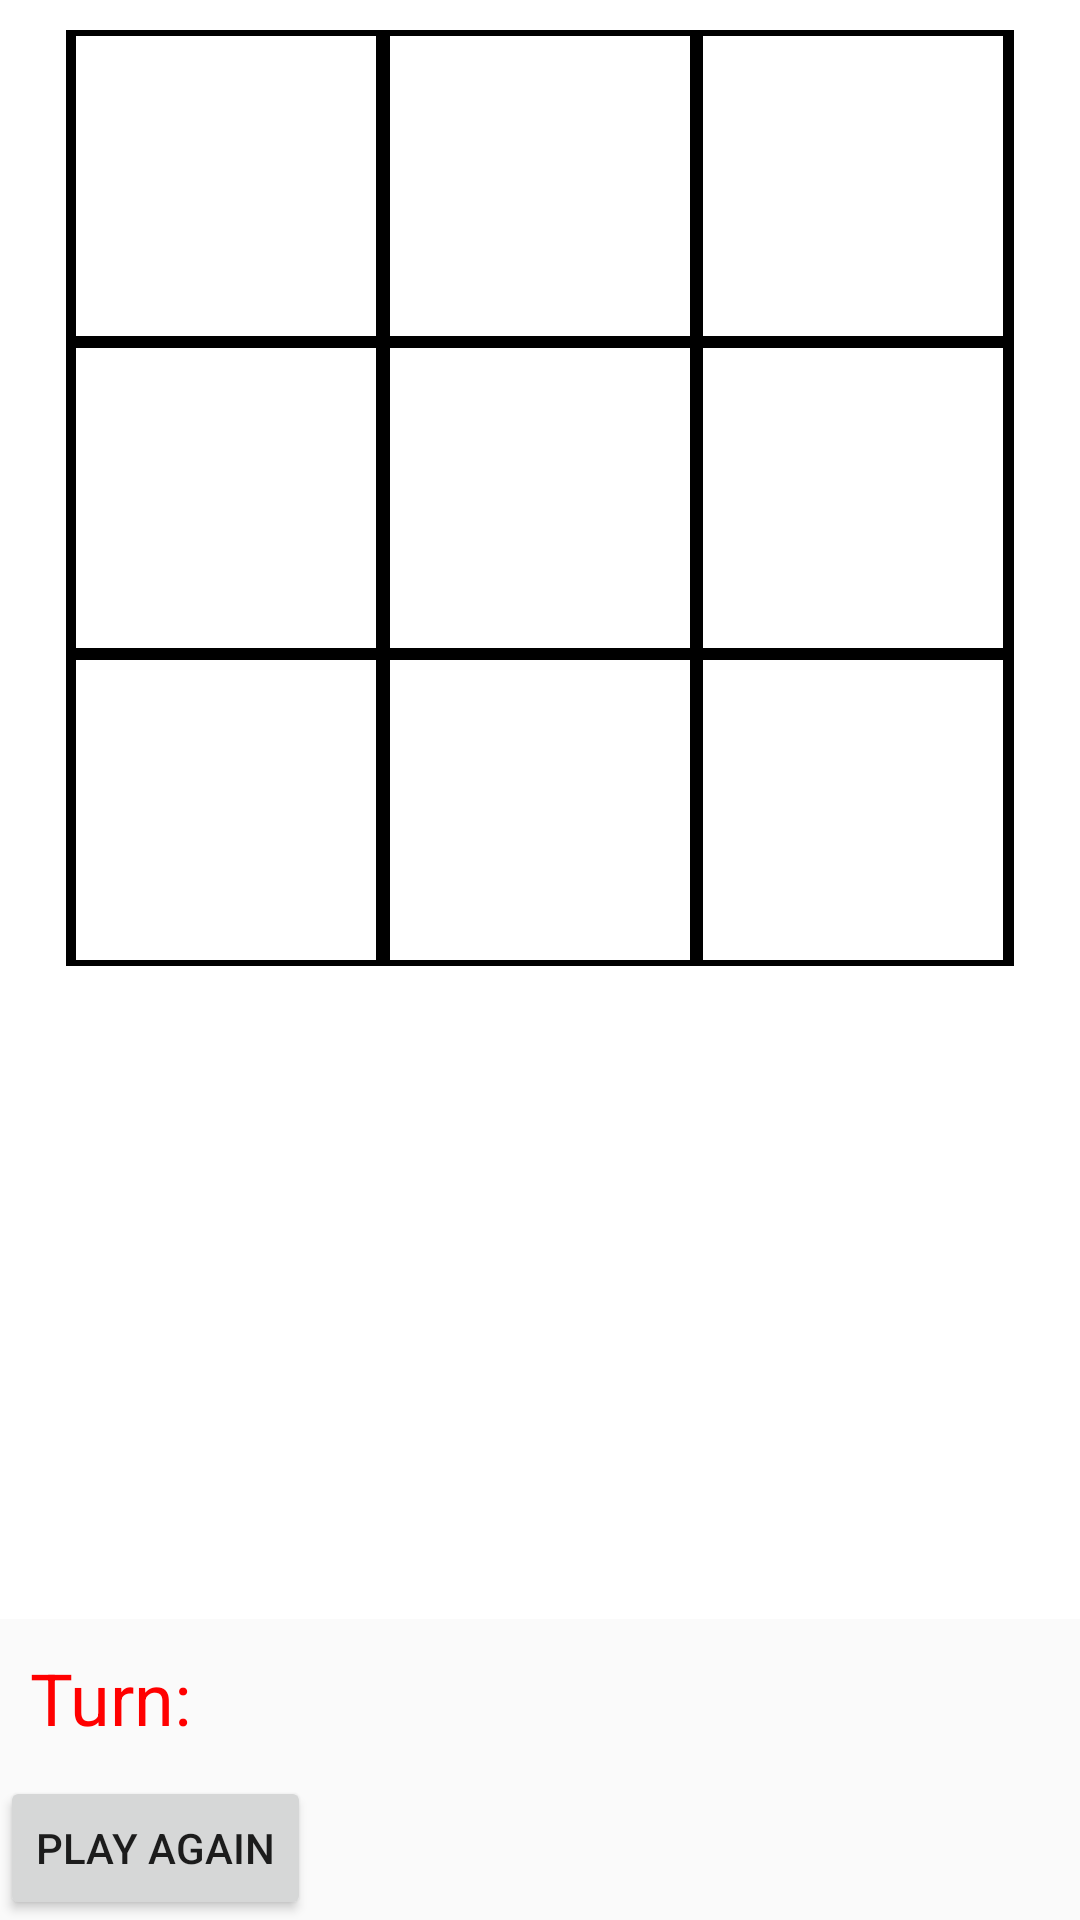

Produce the Android XML layout that renders to this screen, including the resource entries it uses.
<!-- AndroidManifest.xml: application theme AppTheme -->
<!-- res/layout/activity_board.xml -->
<?xml version="1.0" encoding="utf-8"?>
<LinearLayout xmlns:android="http://schemas.android.com/apk/res/android"
    android:layout_width="match_parent"
    android:layout_height="match_parent"
    android:orientation="vertical">

    <LinearLayout
        android:layout_width="match_parent"
        android:layout_height="0dp"
        android:layout_weight="4"
        android:background="@color/white"
        android:orientation="vertical">

        <TableLayout
            android:id="@+id/mainBoard"
            android:layout_width="wrap_content"
            android:layout_height="wrap_content"
            android:layout_gravity="top|center"
            android:clickable="true"
            android:gravity="center"
            android:nestedScrollingEnabled="false"
            android:padding="10dp">

            <TableRow
                android:id="@+id/row0"
                style="@style/TableRow">

                <TextView
                    style="@style/LeftCell"
                    android:layout_column="0">

                </TextView>

                <TextView
                    style="@style/MiddleCell"
                    android:layout_column="1">

                </TextView>

                <TextView
                    style="@style/RightCell"
                    android:layout_column="2">

                </TextView>

            </TableRow>

            <TableRow
                android:id="@+id/row1"
                style="@style/TableRow">

                <TextView
                    style="@style/LeftCell"
                    android:layout_column="0">

                </TextView>

                <TextView
                    style="@style/MiddleCell"
                    android:layout_column="1">

                </TextView>

                <TextView
                    style="@style/RightCell"
                    android:layout_column="2">

                </TextView>

            </TableRow>

            <TableRow
                android:id="@+id/row2"
                style="@style/TableRow">

                <TextView
                    style="@style/LeftCell"
                    android:layout_column="0">

                </TextView>

                <TextView
                    style="@style/MiddleCell"
                    android:layout_column="1">

                </TextView>

                <TextView
                    style="@style/RightCell"
                    android:layout_column="2">

                </TextView>

            </TableRow>


        </TableLayout>

    </LinearLayout>

    <LinearLayout
        android:layout_width="fill_parent"
        android:layout_height="wrap_content"
        android:orientation="vertical">
        <TextView
            android:id="@+id/turn"
            android:layout_width="match_parent"
            android:layout_height="wrap_content"
            android:gravity="left"
            android:padding="10dp"
            android:text="Turn: "
            android:textColor="@color/red"
            android:textSize="24sp" />

        <Button
            android:id="@+id/reset"
            android:layout_width="wrap_content"
            android:layout_height="wrap_content"
            android:text="Play Again" />


    </LinearLayout>
</LinearLayout>
<!-- resources referenced by this layout -->
<resources>
  <color name="red">#FF0000</color>
  <color name="white">#FFFFFF</color>
  <style name="LeftCell" parent="@style/Cell">
          <item name="android:layout_marginLeft">2dp</item>
          <item name="android:layout_marginTop">2dp</item>
          <item name="android:layout_marginRight">1dp</item>
          <item name="android:layout_marginBottom">2dp</item>
      </style>
  <style name="MiddleCell" parent="@style/Cell">
          <item name="android:layout_marginLeft">1dp</item>
          <item name="android:layout_marginTop">2dp</item>
          <item name="android:layout_marginRight">1dp</item>
          <item name="android:layout_marginBottom">2dp</item>
      </style>
  <style name="RightCell" parent="@style/Cell">
          <item name="android:layout_marginLeft">1dp</item>
          <item name="android:layout_marginTop">2dp</item>
          <item name="android:layout_marginRight">2dp</item>
          <item name="android:layout_marginBottom">2dp</item>
      </style>
  <style name="TableRow">
          <item name="android:layout_width">fill_parent</item>
          <item name="android:layout_height">wrap_content</item>
          <item name="android:background">@color/black</item>
          <item name="android:gravity">center_horizontal</item>
          <item name="android:clickable">true</item>
      </style>
  <style name="AppTheme" parent="Theme.AppCompat.Light.DarkActionBar">
          
          <item name="colorPrimary">@color/colorPrimary</item>
          <item name="colorPrimaryDark">@color/colorPrimaryDark</item>
          <item name="colorAccent">@color/colorAccent</item>
      </style>
  <style name="Cell">
          <item name="android:layout_width">wrap_content</item>
          <item name="android:layout_height">100dp</item>
          <item name="android:layout_gravity">center</item>
          <item name="android:gravity">center</item>
          <item name="android:textSize">64sp</item>
          <item name="android:background">@color/white</item>
          <item name="android:maxWidth">100dp</item>
          <item name="android:text">"@string/none"</item>
          <item name="android:clickable">true</item>
      </style>
  <color name="black">#000000</color>
  <color name="colorPrimary">#3F51B5</color>
  <color name="colorPrimaryDark">#303F9F</color>
  <color name="colorAccent">#FF4081</color>
  <string name="none">"          "</string>
</resources>
